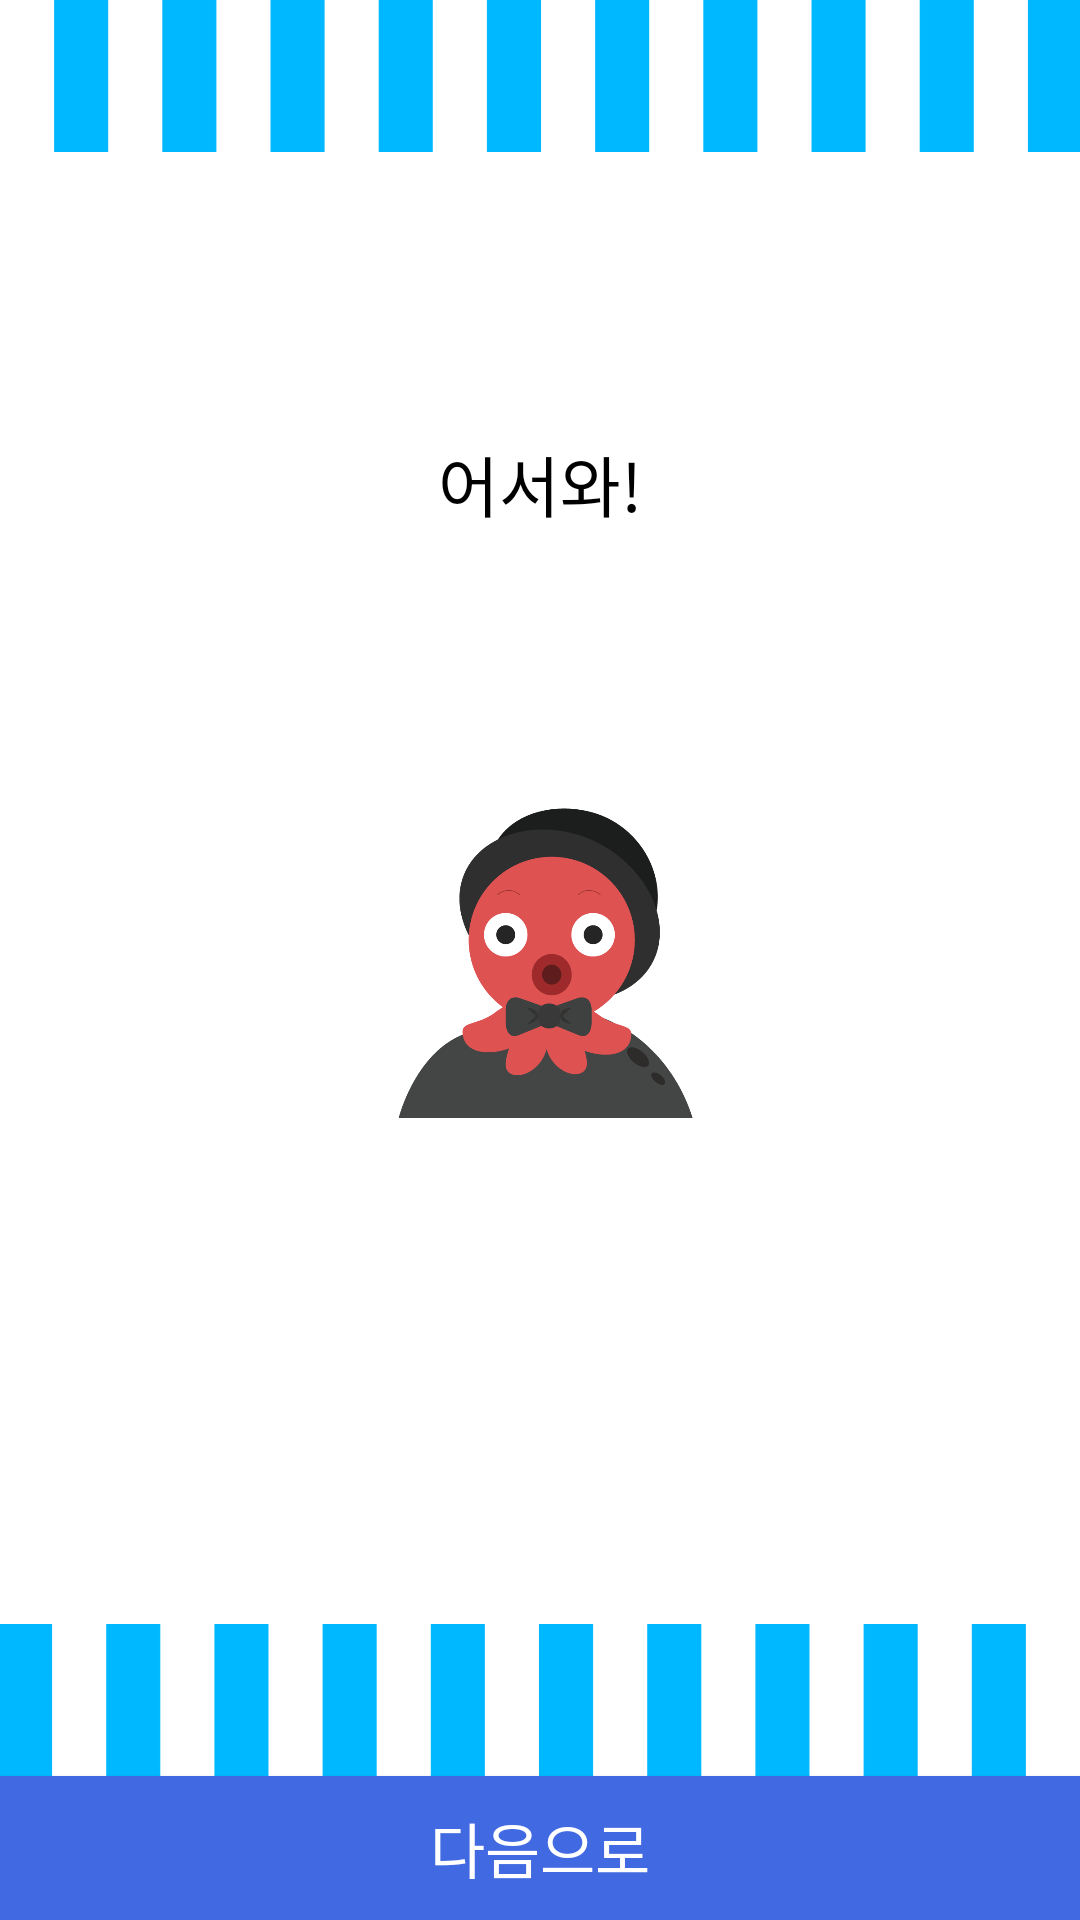

Produce the Android XML layout that renders to this screen, including the resource entries it uses.
<!-- AndroidManifest.xml: application theme AppTheme -->
<!-- res/layout/activity_first_welcome.xml -->
<RelativeLayout xmlns:android="http://schemas.android.com/apk/res/android"
    xmlns:tools="http://schemas.android.com/tools" android:layout_width="match_parent"
    android:layout_height="match_parent"
    tools:context="com.gms.moongoon.choice_moongoon.first_welcome"
    android:background="#ffffff">

    <Button
        android:layout_width="match_parent"
        android:layout_height="wrap_content"
        android:text="다음으로"
        android:id="@+id/startUserinfo"
        android:layout_alignParentBottom="true"
        android:layout_centerHorizontal="true"
        android:layout_gravity = "bottom"
        android:background="#4169e1"
        android:textSize="20sp" />

    <ImageView
        android:layout_width="wrap_content"
        android:layout_height="wrap_content"
        android:layout_centerVertical="true"
        android:layout_centerHorizontal="true"
        android:src="@drawable/character_anim1"
        android:scaleType="centerInside"
        android:layout_marginLeft="120dp"
        android:layout_marginRight="120dp"
        android:layout_marginTop="400dp" />

    <TextView
        android:layout_width="wrap_content"
        android:layout_height="wrap_content"
        android:textAppearance="?android:attr/textAppearanceLarge"
        android:text="어서와!"
        android:layout_marginTop="145dp"
        android:textColor="#000000"
        android:layout_alignParentTop="true"
        android:layout_centerHorizontal="true" />

    <ImageView
        android:layout_width="wrap_content"
        android:layout_height="wrap_content"
        android:layout_alignParentTop="true"
        android:layout_centerHorizontal="true"
        android:src="@drawable/main_first_welcome_dec"
        android:scaleType="fitStart" />

    <ImageView
        android:layout_width="wrap_content"
        android:layout_height="wrap_content"
        android:src="@drawable/main_first_welcome_dec_rev"
        android:scaleType="fitEnd"
        android:layout_above="@+id/startUserinfo"
        android:layout_centerHorizontal="true" />

</RelativeLayout>
<!-- resources referenced by this layout -->
<resources>
  <!-- drawable character_anim1: png bitmap (drawable-hdpi, 33498 bytes) -->
  <!-- drawable main_first_welcome_dec: png bitmap (drawable, 3110 bytes) -->
  <!-- drawable main_first_welcome_dec_rev: png bitmap (drawable, 3111 bytes) -->
  <style name="AppTheme" parent="Theme.Guillotine" />
  <style name="Theme.Guillotine" parent="Theme.AppCompat.NoActionBar">
          <item name="colorPrimaryDark">@color/guillotine_background</item>
          <item name="colorPrimary">@color/guillotine_background_dark</item>
          <item name="android:windowContentOverlay">@null</item>
          <item name="android:windowNoTitle">true</item>
          <item name="android:windowActionBar">false</item>
          <item name="android:windowDrawsSystemBarBackgrounds" tools:targetApi="21">true</item>
      </style>
</resources>
